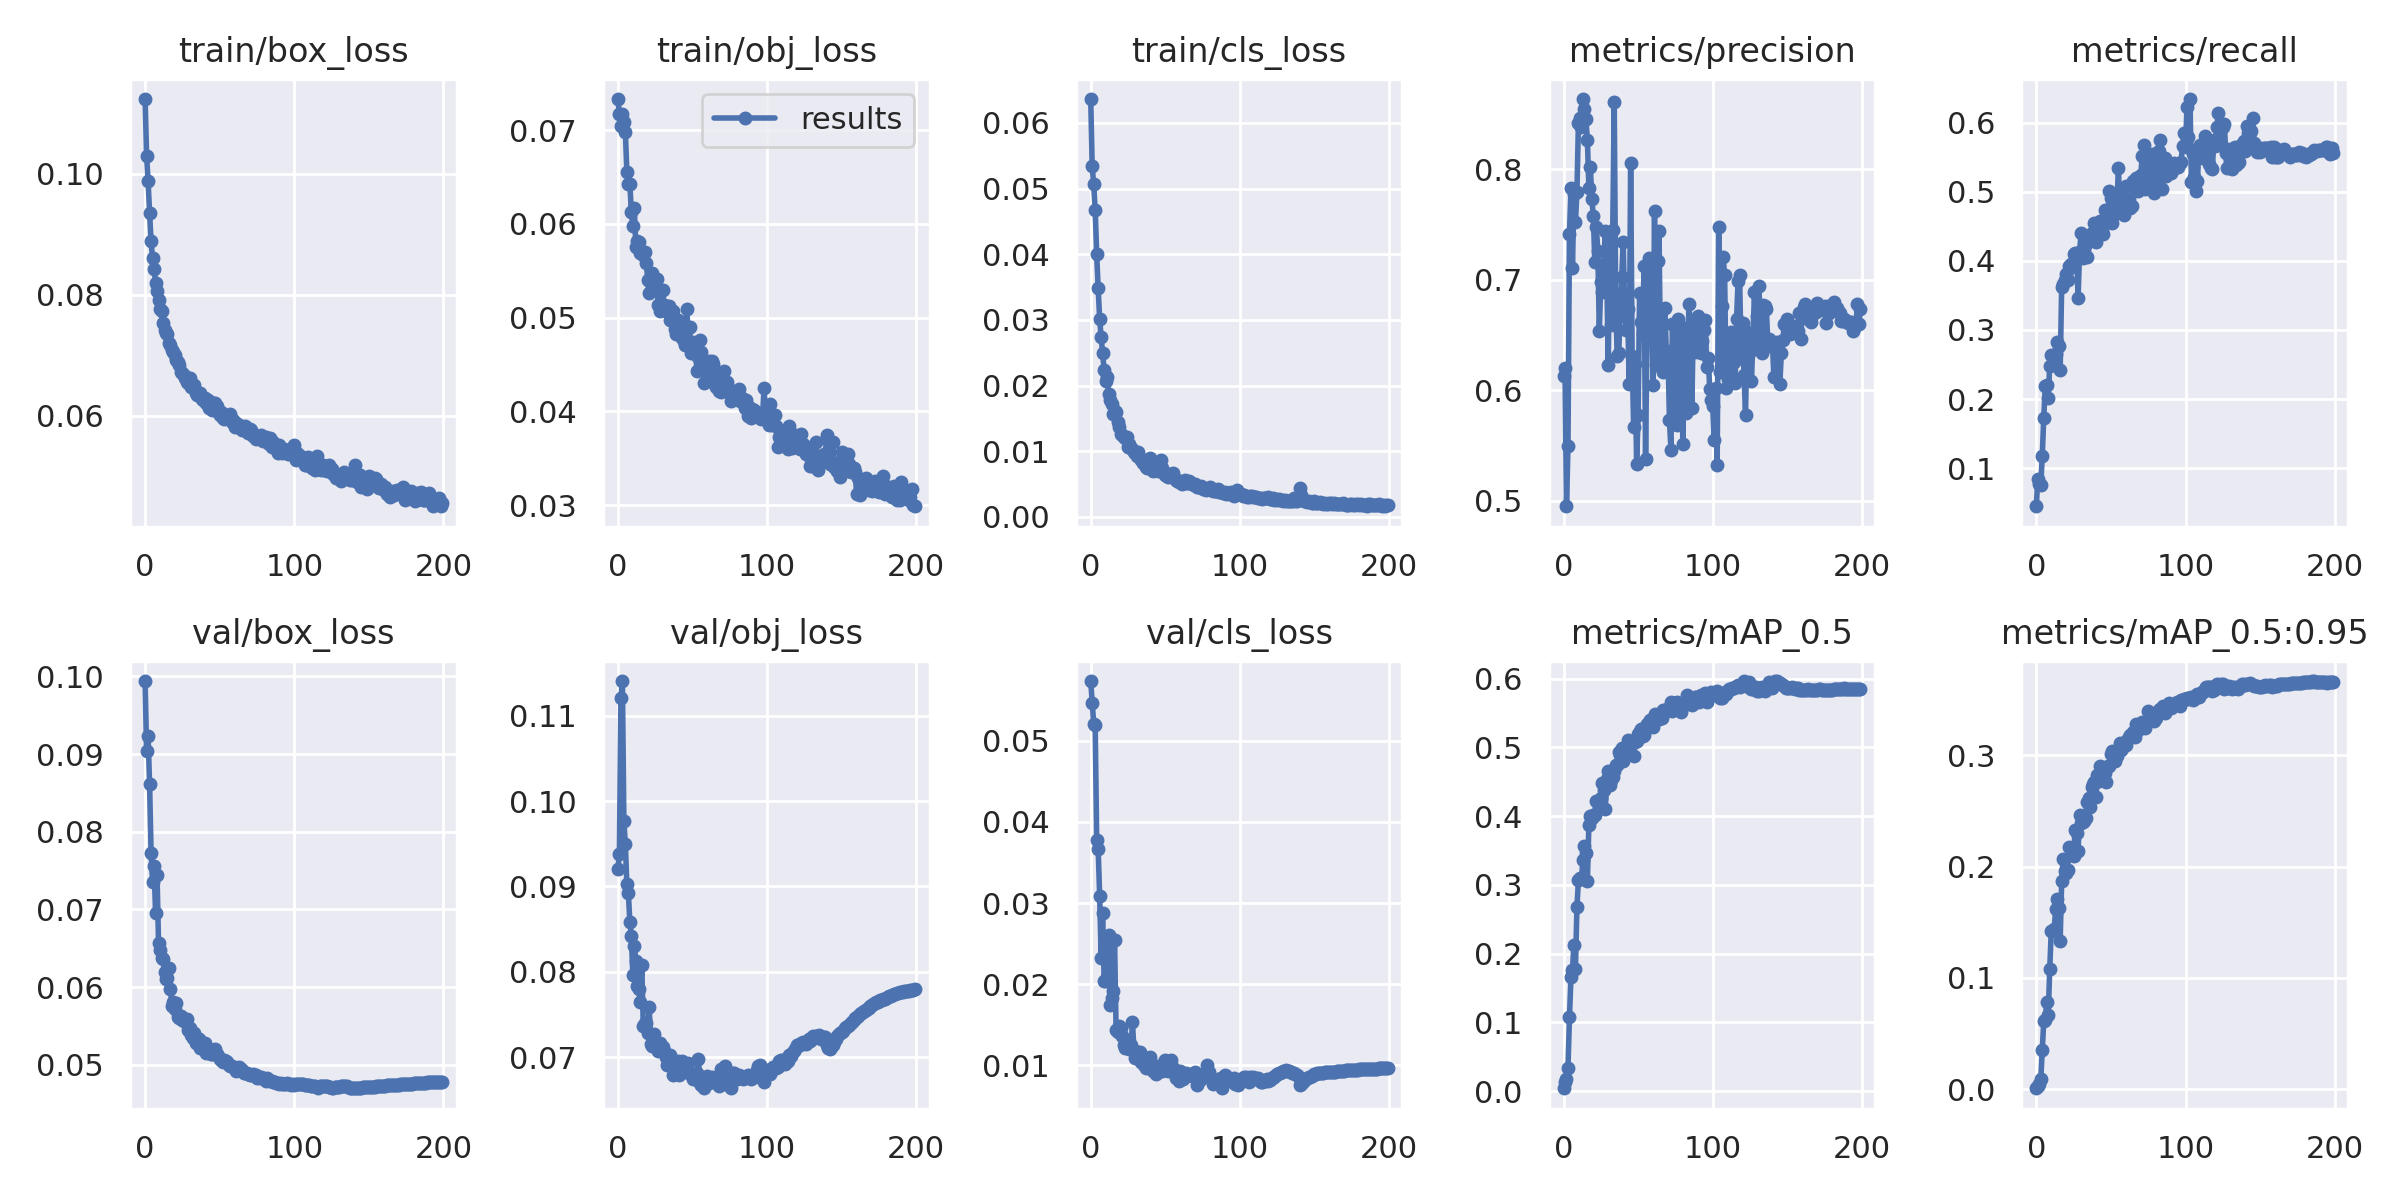

Values plotted in this chart, from the file beside it:
epoch, train/box_loss, train/obj_loss, train/cls_loss, metrics/precision, metrics/recall, metrics/mAP_0.5, metrics/mAP_0.5:0.95, val/box_loss, val/obj_loss, val/cls_loss, x/lr0, x/lr1, x/lr2
0, 0.1123, 0.07331, 0.06362, 0.6127, 0.04494, 0.004316, 0.0009548, 0.0994, 0.09207, 0.05736, 0.00331, 0.00331, 0.07021
1, 0.103, 0.07169, 0.05336, 0.6199, 0.08503, 0.01331, 0.003217, 0.09043, 0.09382, 0.05468, 0.00663, 0.00663, 0.04033
2, 0.09877, 0.07042, 0.05061, 0.495, 0.07745, 0.01792, 0.004403, 0.09227, 0.1121, 0.05211, 0.009948, 0.009948, 0.01045
3, 0.09354, 0.07171, 0.04677, 0.5493, 0.07565, 0.03442, 0.008877, 0.08614, 0.114, 0.05189, 0.009995, 0.009995, 0.009995
4, 0.08881, 0.07085, 0.04005, 0.7419, 0.1181, 0.1077, 0.03558, 0.07728, 0.09762, 0.03783, 0.009995, 0.009995, 0.009995
5, 0.08604, 0.06978, 0.0348, 0.7829, 0.173, 0.1661, 0.06149, 0.07356, 0.09493, 0.03665, 0.009991, 0.009991, 0.009991
6, 0.08431, 0.06553, 0.03018, 0.7105, 0.2188, 0.1767, 0.06261, 0.0756, 0.09027, 0.03093, 0.009986, 0.009986, 0.009986
7, 0.082, 0.06429, 0.02735, 0.7781, 0.2205, 0.2133, 0.07866, 0.06957, 0.08928, 0.02326, 0.00998, 0.00998, 0.00998
8, 0.08052, 0.0643, 0.02494, 0.7521, 0.202, 0.1783, 0.06714, 0.07439, 0.08587, 0.02881, 0.009973, 0.009973, 0.009973
9, 0.07906, 0.06129, 0.02241, 0.7796, 0.2483, 0.2677, 0.1079, 0.06571, 0.08415, 0.02042, 0.009964, 0.009964, 0.009964
10, 0.0776, 0.05974, 0.02076, 0.8422, 0.2636, 0.3068, 0.1418, 0.06473, 0.07969, 0.02034, 0.009955, 0.009955, 0.009955
11, 0.0773, 0.06165, 0.02136, 0.8464, 0.2626, 0.3105, 0.1423, 0.06373, 0.08307, 0.02094, 0.009945, 0.009945, 0.009945
12, 0.07539, 0.05757, 0.01878, 0.8382, 0.256, 0.308, 0.144, 0.06364, 0.08133, 0.02609, 0.009933, 0.009933, 0.009933
13, 0.07423, 0.05814, 0.01778, 0.8638, 0.2656, 0.3362, 0.1621, 0.0619, 0.0784, 0.01745, 0.00992, 0.00992, 0.00992
14, 0.07362, 0.05805, 0.01715, 0.8546, 0.2821, 0.3569, 0.1707, 0.06099, 0.07799, 0.01828, 0.009907, 0.009907, 0.009907
15, 0.07345, 0.0569, 0.01569, 0.8459, 0.2761, 0.3466, 0.1627, 0.06113, 0.07652, 0.01913, 0.009892, 0.009892, 0.009892
16, 0.07202, 0.05693, 0.01613, 0.827, 0.2415, 0.3057, 0.1332, 0.0625, 0.08076, 0.02551, 0.009876, 0.009876, 0.009876
17, 0.07168, 0.05664, 0.01594, 0.7835, 0.3627, 0.3874, 0.187, 0.0597, 0.0737, 0.01438, 0.009859, 0.009859, 0.009859
18, 0.07086, 0.05702, 0.0144, 0.802, 0.3671, 0.3998, 0.2071, 0.05756, 0.07404, 0.01417, 0.009841, 0.009841, 0.009841
19, 0.07048, 0.05586, 0.01373, 0.773, 0.3718, 0.398, 0.1961, 0.05809, 0.07402, 0.01485, 0.009821, 0.009821, 0.009821
20, 0.07, 0.05403, 0.01262, 0.7576, 0.3808, 0.4016, 0.1938, 0.05717, 0.07287, 0.0146, 0.009801, 0.009801, 0.009801
21, 0.06921, 0.05261, 0.01249, 0.7158, 0.3726, 0.4012, 0.1972, 0.05801, 0.07586, 0.01362, 0.00978, 0.00978, 0.00978
22, 0.06883, 0.05367, 0.0122, 0.7481, 0.3924, 0.4217, 0.218, 0.05622, 0.07159, 0.01251, 0.009757, 0.009757, 0.009757
23, 0.06839, 0.0548, 0.01202, 0.7262, 0.3948, 0.4207, 0.2154, 0.056, 0.07134, 0.01217, 0.009734, 0.009734, 0.009734
24, 0.06728, 0.05349, 0.01218, 0.6541, 0.3911, 0.4126, 0.2107, 0.05623, 0.07271, 0.01313, 0.009709, 0.009709, 0.009709
25, 0.06701, 0.05389, 0.01072, 0.6978, 0.4096, 0.4267, 0.2091, 0.05574, 0.07138, 0.0123, 0.009684, 0.009684, 0.009684
26, 0.06672, 0.05409, 0.01105, 0.6888, 0.4114, 0.4479, 0.233, 0.05559, 0.07152, 0.01202, 0.009657, 0.009657, 0.009657
27, 0.06628, 0.05139, 0.01048, 0.7136, 0.4118, 0.4382, 0.2305, 0.05572, 0.07074, 0.01247, 0.00963, 0.00963, 0.00963
28, 0.06556, 0.05067, 0.01027, 0.7445, 0.3456, 0.4102, 0.2139, 0.05594, 0.07173, 0.0153, 0.009601, 0.009601, 0.009601
29, 0.06544, 0.05131, 0.009815, 0.7038, 0.4134, 0.4544, 0.2461, 0.05453, 0.07125, 0.01182, 0.009572, 0.009572, 0.009572
30, 0.06628, 0.05296, 0.009724, 0.6229, 0.4398, 0.4655, 0.2391, 0.0548, 0.07119, 0.01096, 0.009541, 0.009541, 0.009541
31, 0.0647, 0.05135, 0.009303, 0.7408, 0.4034, 0.446, 0.2397, 0.0538, 0.0708, 0.01167, 0.00951, 0.00951, 0.00951
32, 0.06473, 0.05067, 0.009819, 0.659, 0.4152, 0.4532, 0.2404, 0.0534, 0.07004, 0.01167, 0.009477, 0.009477, 0.009477
33, 0.06506, 0.05125, 0.008946, 0.7453, 0.4243, 0.4569, 0.2432, 0.05404, 0.06912, 0.01169, 0.009443, 0.009443, 0.009443
34, 0.06372, 0.05121, 0.008658, 0.8606, 0.4052, 0.4656, 0.2579, 0.05283, 0.06975, 0.01045, 0.009409, 0.009409, 0.009409
35, 0.06344, 0.04972, 0.008273, 0.6755, 0.4359, 0.474, 0.2619, 0.0535, 0.07031, 0.01109, 0.009373, 0.009373, 0.009373
36, 0.06377, 0.04981, 0.008189, 0.6312, 0.437, 0.474, 0.2534, 0.05328, 0.06947, 0.0101, 0.009337, 0.009337, 0.009337
37, 0.06374, 0.05068, 0.007631, 0.6337, 0.4398, 0.4937, 0.271, 0.05219, 0.06797, 0.009721, 0.0093, 0.0093, 0.0093
38, 0.0628, 0.04878, 0.007452, 0.6695, 0.4355, 0.4884, 0.2737, 0.05241, 0.06894, 0.01019, 0.009261, 0.009261, 0.009261
39, 0.06254, 0.0483, 0.008067, 0.7022, 0.4543, 0.4992, 0.276, 0.05232, 0.06935, 0.009825, 0.009222, 0.009222, 0.009222
40, 0.06294, 0.0497, 0.008981, 0.7342, 0.4272, 0.4797, 0.2621, 0.05281, 0.06958, 0.01099, 0.009182, 0.009182, 0.009182
41, 0.06215, 0.04871, 0.007638, 0.6714, 0.4505, 0.4964, 0.282, 0.05152, 0.06791, 0.01016, 0.009141, 0.009141, 0.009141
42, 0.06268, 0.04801, 0.006993, 0.6545, 0.4494, 0.4963, 0.2764, 0.05201, 0.06836, 0.00933, 0.009099, 0.009099, 0.009099
43, 0.06121, 0.04778, 0.007184, 0.6733, 0.4571, 0.5106, 0.2898, 0.05205, 0.06961, 0.00969, 0.009056, 0.009056, 0.009056
44, 0.06151, 0.0475, 0.007138, 0.6054, 0.4462, 0.5014, 0.2816, 0.05145, 0.06835, 0.00892, 0.009012, 0.009012, 0.009012
45, 0.06099, 0.0471, 0.007035, 0.8054, 0.4385, 0.5082, 0.2866, 0.05143, 0.06918, 0.00947, 0.008967, 0.008967, 0.008967
46, 0.06218, 0.05093, 0.008003, 0.6311, 0.4733, 0.5084, 0.2843, 0.05171, 0.0685, 0.009853, 0.008922, 0.008922, 0.008922
47, 0.06215, 0.04891, 0.008624, 0.5671, 0.4633, 0.4879, 0.2762, 0.052, 0.06936, 0.009443, 0.008875, 0.008875, 0.008875
48, 0.06158, 0.04899, 0.007507, 0.6236, 0.4668, 0.5076, 0.2902, 0.05133, 0.06803, 0.009249, 0.008828, 0.008828, 0.008828
49, 0.06056, 0.04623, 0.006748, 0.5328, 0.5015, 0.509, 0.29, 0.05109, 0.0681, 0.0104, 0.00878, 0.00878, 0.00878
50, 0.06005, 0.0474, 0.006426, 0.5778, 0.4913, 0.5197, 0.3006, 0.0507, 0.06748, 0.01069, 0.008732, 0.008732, 0.008732
51, 0.06066, 0.04664, 0.006187, 0.6878, 0.4551, 0.5235, 0.3035, 0.05061, 0.06774, 0.00972, 0.008682, 0.008682, 0.008682
52, 0.05958, 0.04641, 0.006013, 0.6618, 0.4694, 0.5266, 0.3009, 0.05031, 0.06748, 0.009352, 0.008632, 0.008632, 0.008632
53, 0.05951, 0.04428, 0.006478, 0.6513, 0.4679, 0.5165, 0.295, 0.05062, 0.06822, 0.01033, 0.00858, 0.00858, 0.00858
54, 0.05999, 0.04577, 0.006435, 0.7128, 0.4784, 0.5187, 0.2993, 0.05045, 0.06984, 0.01068, 0.008529, 0.008529, 0.008529
55, 0.05958, 0.04757, 0.006679, 0.5382, 0.5335, 0.5306, 0.3038, 0.05031, 0.06698, 0.009657, 0.008476, 0.008476, 0.008476
56, 0.05968, 0.04631, 0.005947, 0.6583, 0.4817, 0.5337, 0.3111, 0.05003, 0.06673, 0.009606, 0.008422, 0.008422, 0.008422
57, 0.06023, 0.04539, 0.005625, 0.7195, 0.4918, 0.5372, 0.305, 0.04986, 0.06677, 0.008468, 0.008368, 0.008368, 0.008368
58, 0.05898, 0.04298, 0.005549, 0.6759, 0.4716, 0.5395, 0.3076, 0.04988, 0.06641, 0.008571, 0.008314, 0.008314, 0.008314
59, 0.05932, 0.04523, 0.005334, 0.6943, 0.4666, 0.5414, 0.3108, 0.04977, 0.06736, 0.008084, 0.008258, 0.008258, 0.008258
... 140 more rows
